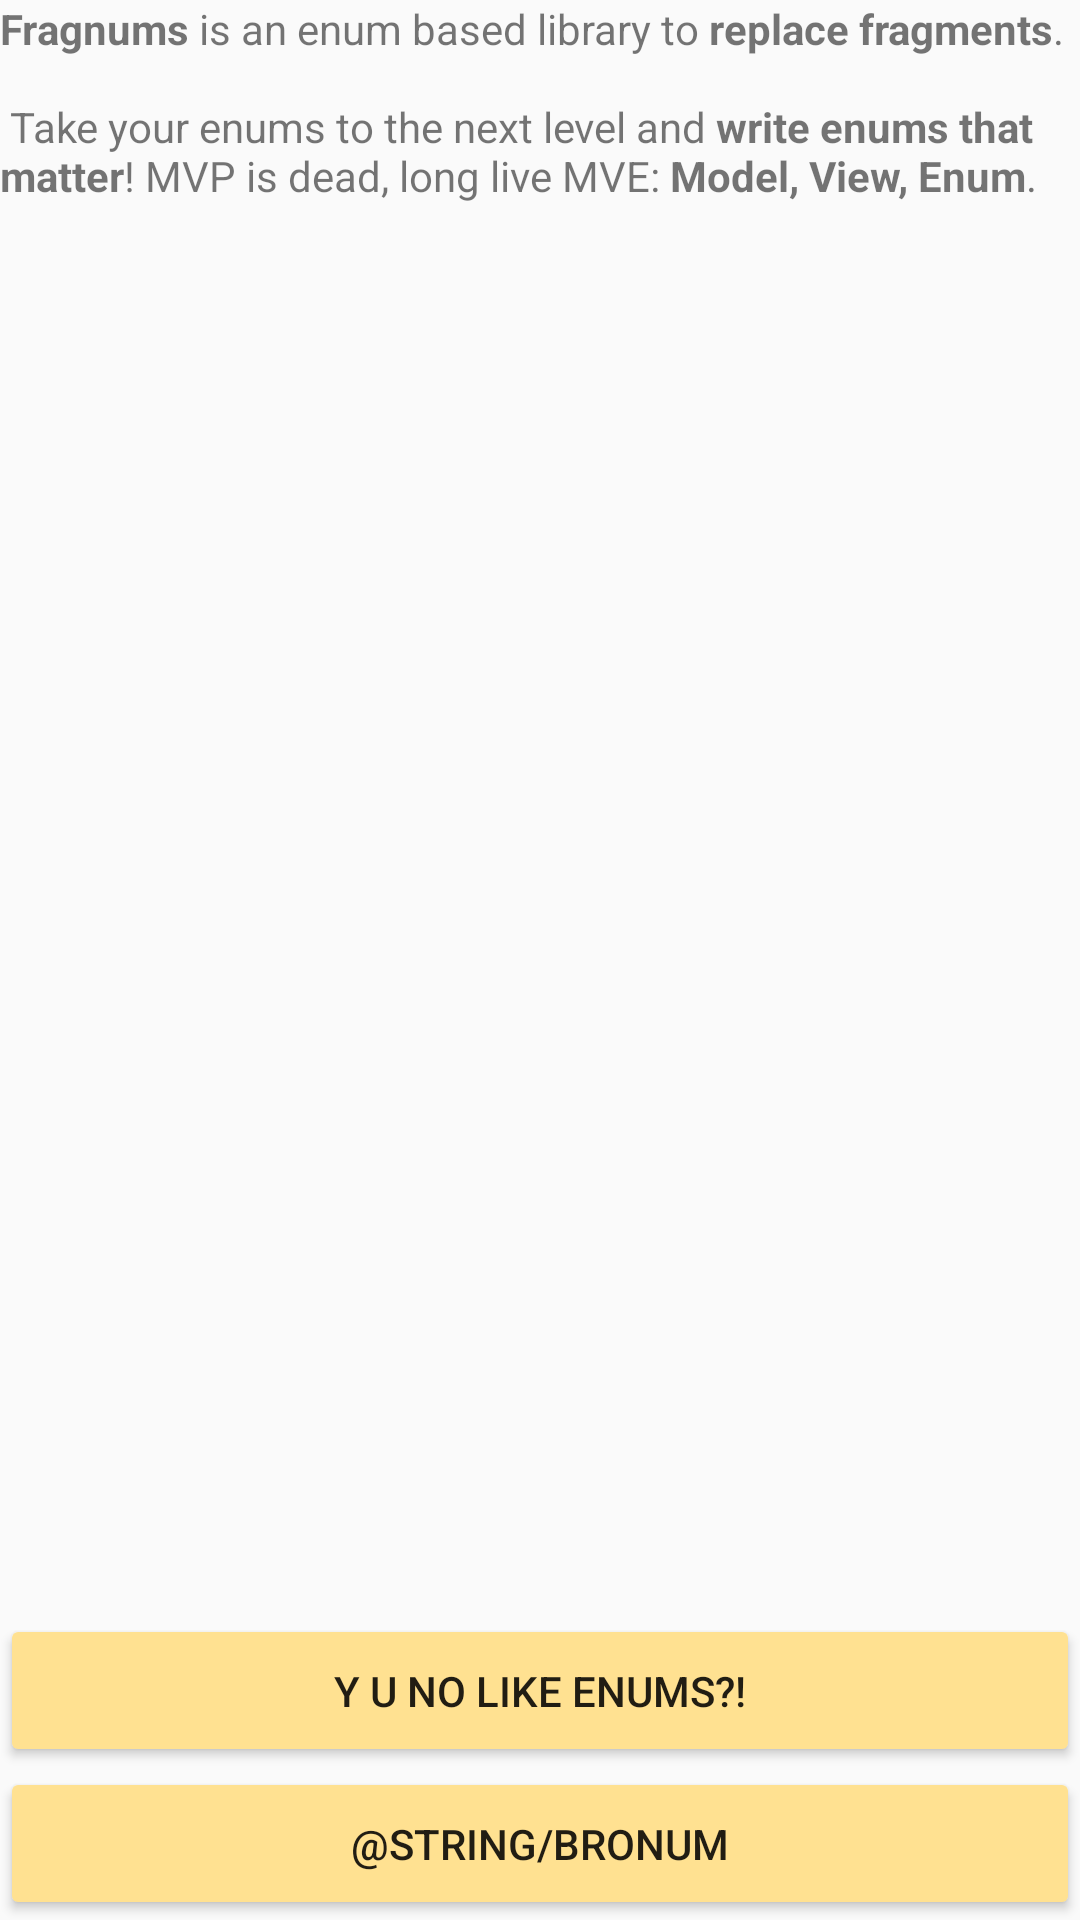

Produce the Android XML layout that renders to this screen, including the resource entries it uses.
<!-- AndroidManifest.xml: activity theme AppTheme -->
<!-- res/layout/main.xml -->
<LinearLayout
    xmlns:android="http://schemas.android.com/apk/res/android"
    android:layout_width="match_parent"
    android:layout_height="match_parent"
    android:orientation="vertical"
    >

  <ScrollView
      android:layout_width="match_parent"
      android:layout_height="0dp"
      android:layout_weight="1"
      android:fillViewport="true"
      >
    <TextView
        android:layout_width="match_parent"
        android:layout_height="wrap_content"
        android:text="@string/fragnum_description"
        />
  </ScrollView>

  <Button
      android:id="@+id/enumsmatter"
      android:layout_width="match_parent"
      android:layout_height="wrap_content"
      android:padding="@dimen/gutter"
      android:text="@string/yunoenums"/>

  <Button
      android:id="@+id/tshirt"
      android:layout_width="match_parent"
      android:layout_height="wrap_content"
      android:padding="@dimen/gutter"
      android:text="@string/bronum"/>
</LinearLayout>
<!-- resources referenced by this layout -->
<resources>
  <dimen name="gutter">16dp</dimen>
  <string name="fragnum_description"><b>Fragnums</b> is an enum based library to <b>replace fragments</b>.\n\n
      Take your enums to the next level and <b>write enums that matter</b>! MVP is dead, long live MVE: <b>Model, View, Enum</b>.</string>
  <string name="yunoenums">Y U NO LIKE ENUMS?!</string>
  <style name="AppTheme" parent="Theme.AppCompat.Light.DarkActionBar">
      <item name="colorPrimary">#282c54</item>
      <item name="colorButtonNormal">#ffe191</item>
    </style>
</resources>
